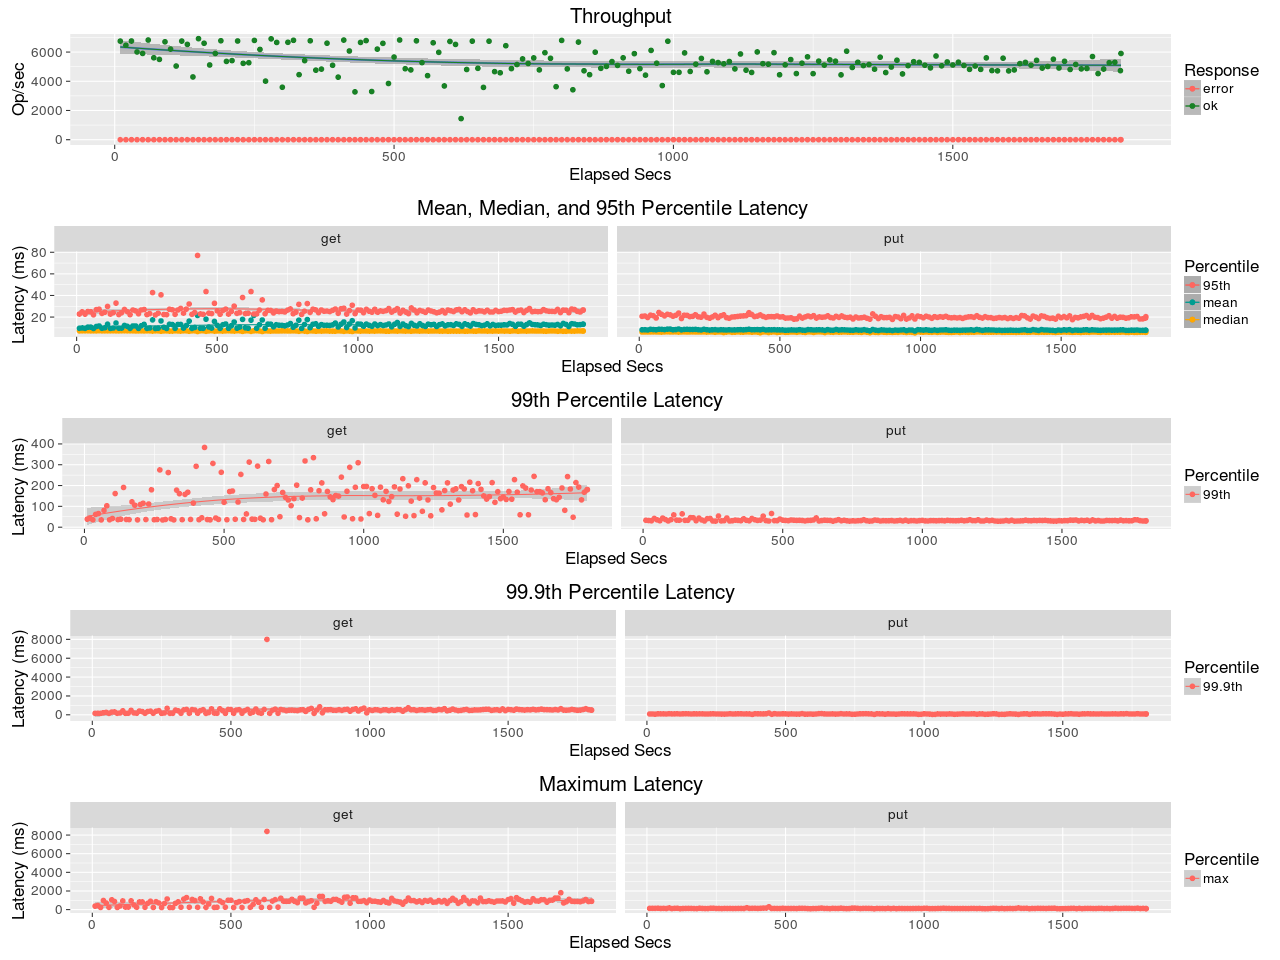

The table this chart was drawn from, first rows:
elapsed, window, total, successful, failed
10, 10, 67465, 67465, 0
20, 10, 64648, 64648, 0
30, 9.999, 67527, 67527, 0
40, 10, 60061, 60060, 1
50, 10, 59048, 59048, 0
60, 10, 68202, 68202, 0
70, 9.999, 56069, 56069, 0
80, 10, 54974, 54973, 1
90, 10, 66997, 66997, 0
100, 10, 62013, 62013, 0
110, 10, 50403, 50403, 0
120, 9.999, 67474, 67474, 0
130, 10, 65240, 65239, 1
140, 10, 42963, 42963, 0
150, 10, 69144, 69143, 1
160, 9.999, 66006, 66006, 0
170, 10, 51134, 51134, 0
180, 10, 59066, 59065, 1
190, 9.998, 67698, 67698, 0
200, 10, 53598, 53598, 0
210, 9.999, 54128, 54128, 0
220, 10, 67549, 67549, 0
230, 10, 52264, 52264, 0
240, 10, 52686, 52686, 0
250, 9.999, 67947, 67947, 0
260, 9.999, 61765, 61765, 0
270, 10, 40097, 40097, 0
280, 9.998, 69012, 69012, 0
290, 10, 66568, 66568, 0
300, 10, 35901, 35901, 0
310, 10, 66677, 66677, 0
320, 9.998, 68029, 68028, 1
330, 10, 44514, 44514, 0
340, 10, 54101, 54101, 0
350, 10, 67704, 67704, 0
360, 9.999, 47585, 47585, 0
370, 10, 48293, 48293, 0
380, 10, 66061, 66061, 0
390, 9.999, 50938, 50938, 0
400, 10, 42815, 42815, 0
410, 10, 68175, 68175, 0
420, 10, 60706, 60706, 0
430, 10, 32728, 32728, 0
440, 10, 66581, 66581, 0
450, 9.999, 67817, 67817, 0
460, 10, 32964, 32964, 0
470, 9.999, 61983, 61983, 0
480, 10, 65947, 65947, 0
490, 10, 38469, 38468, 1
500, 10, 56547, 56547, 0
510, 10, 68229, 68229, 0
520, 10, 48572, 48571, 1
530, 10, 47780, 47778, 2
540, 10, 67666, 67666, 0
550, 10, 52761, 52761, 0
560, 9.998, 43821, 43821, 0
570, 10, 66345, 66345, 0
580, 10, 59792, 59792, 0
590, 10, 36793, 36792, 1
600, 10, 67243, 67243, 0
... 121 more rows
